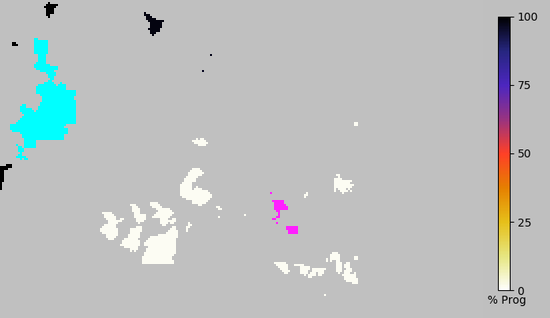

The table this chart was drawn from, first rows:
index, x, y, progress
0, 4.602060e+02, 7.354080e+02, 1.532467e-09
1, 4.592160e+02, 7.344180e+02, 1.530651e-09
2, 4.602060e+02, 7.344180e+02, 1.531653e-09
3, 4.611960e+02, 7.344180e+02, 1.533017e-09
4, 4.621860e+02, 7.344180e+02, 1.535322e-09
5, 4.631760e+02, 7.344180e+02, 1.539668e-09
6, 4.641660e+02, 7.344180e+02, 1.548617e-09
7, 4.582260e+02, 7.334280e+02, 1.528596e-09
8, 4.592160e+02, 7.334280e+02, 1.529616e-09
9, 4.602060e+02, 7.334280e+02, 1.530675e-09
10, 4.611960e+02, 7.334280e+02, 1.532025e-09
11, 4.621860e+02, 7.334280e+02, 1.534158e-09
12, 4.631760e+02, 7.334280e+02, 1.538256e-09
13, 4.592160e+02, 7.324380e+02, 1.528287e-09
14, 4.602060e+02, 7.324380e+02, 1.529436e-09
15, 4.611960e+02, 7.324380e+02, 1.530842e-09
16, 4.621860e+02, 7.324380e+02, 1.532956e-09
17, 4.592160e+02, 7.314480e+02, 1.526473e-09
18, 4.602060e+02, 7.314480e+02, 1.527827e-09
19, 4.611960e+02, 7.314480e+02, 1.529390e-09
20, 4.621860e+02, 7.314480e+02, 1.531659e-09
21, 4.592160e+02, 7.304580e+02, 1.523681e-09
22, 4.602060e+02, 7.304580e+02, 1.525484e-09
23, 4.611960e+02, 7.304580e+02, 1.527415e-09
24, 4.621860e+02, 7.304580e+02, 1.530075e-09
25, 5.077260e+02, 7.304580e+02, 1.707513e-02
26, 4.592160e+02, 7.294680e+02, 1.518614e-09
27, 4.602060e+02, 7.294680e+02, 1.521316e-09
28, 5.077260e+02, 7.294680e+02, 1.707513e-02
29, 5.087160e+02, 7.294680e+02, 1.707513e-02
30, 5.097060e+02, 7.294680e+02, 1.707513e-02
31, 4.602060e+02, 7.284780e+02, 1.512438e-09
32, 5.087160e+02, 7.284780e+02, 1.707513e-02
33, 5.097060e+02, 7.284780e+02, 1.707513e-02
34, 5.106960e+02, 7.284780e+02, 1.707513e-02
35, 5.087160e+02, 7.274880e+02, 1.707513e-02
36, 5.097060e+02, 7.274880e+02, 1.707513e-02
37, 5.106960e+02, 7.274880e+02, 1.707513e-02
38, 5.116860e+02, 7.274880e+02, 1.707513e-02
39, 5.126760e+02, 7.274880e+02, 1.707513e-02
40, 5.097060e+02, 7.264980e+02, 1.707513e-02
41, 5.106960e+02, 7.264980e+02, 1.707513e-02
42, 5.116860e+02, 7.264980e+02, 1.707513e-02
43, 5.126760e+02, 7.264980e+02, 1.707513e-02
44, 5.136660e+02, 7.264980e+02, 1.707513e-02
45, 5.146560e+02, 7.264980e+02, 1.707513e-02
46, 5.156460e+02, 7.264980e+02, 1.707513e-02
47, 5.166360e+02, 7.264980e+02, 1.707513e-02
48, 5.106960e+02, 7.255080e+02, 1.707513e-02
49, 5.116860e+02, 7.255080e+02, 1.707513e-02
50, 5.126760e+02, 7.255080e+02, 1.707513e-02
51, 5.136660e+02, 7.255080e+02, 1.707513e-02
52, 5.146560e+02, 7.255080e+02, 1.707513e-02
53, 5.156460e+02, 7.255080e+02, 1.707513e-02
54, 5.106960e+02, 7.245180e+02, 1.707513e-02
55, 5.116860e+02, 7.245180e+02, 1.707513e-02
56, 5.126760e+02, 7.245180e+02, 1.707513e-02
57, 5.136660e+02, 7.245180e+02, 1.707513e-02
58, 5.146560e+02, 7.245180e+02, 1.707513e-02
59, 5.156460e+02, 7.245180e+02, 1.707513e-02
... 1,018 more rows
